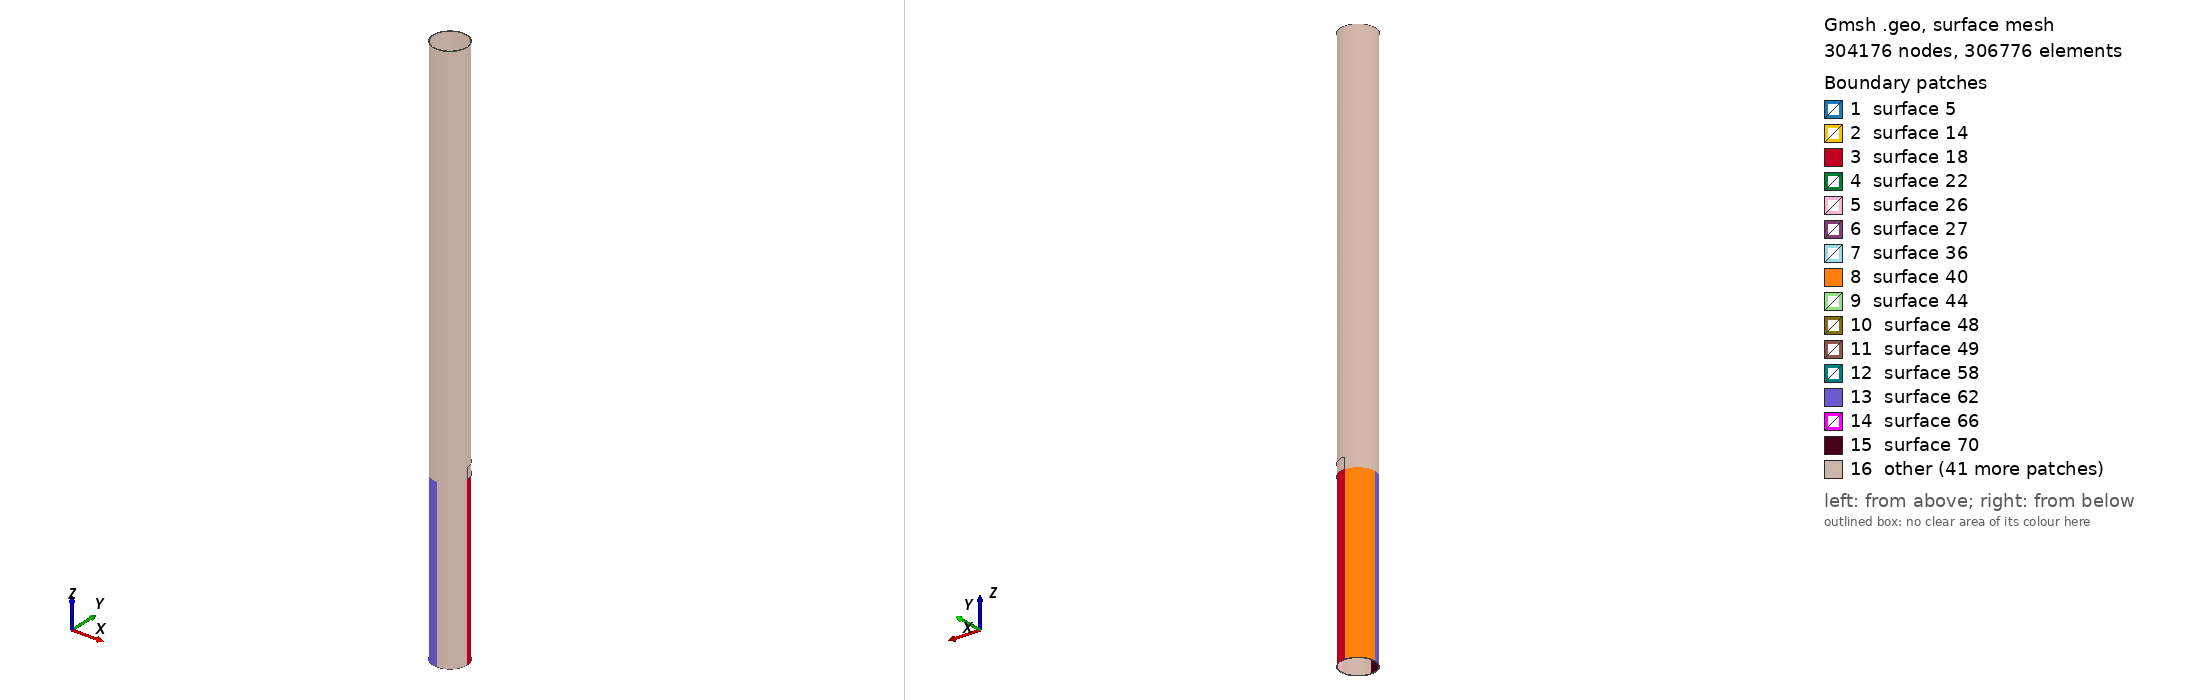

Gmsh geometry script, surface-meshed: 304176 nodes, 306776 surface elements. Boundary patches (legend numbers): 1 surface 5, 2 surface 14, 3 surface 18, 4 surface 22, 5 surface 26, 6 surface 27, 7 surface 36, 8 surface 40, 9 surface 44, 10 surface 48, 11 surface 49, 12 surface 58, 13 surface 62, 14 surface 66, 15 surface 70, 16 other. Left view from above one corner, right view from below the opposite corner. The script declares no physical surfaces, so the legend lists its geometric surfaces. The drawing asked Gmsh for element sizes between 1% and 20% of the model's largest extent; the script's own settings can give other sizes.

=== Circum_Case_II_3.geo (drawn) ===
// Gmsh project created on Wed Oct 26 09:00:10 2016

PipeLength = 5;
NlayersThickness = 76;
NlayersLength = 500;

CrackDepth = 3/6;
DmgAngle = Pi/2; // Should be less than Pi/2 for this code!
CrackLength = 0.1;

CrackLoc = 1.5; // corner of the crack

R_in = 0.14605;
R_out = 0.1524;

CrackLengthRatio = CrackLength / PipeLength;
RemainThickness = CrackDepth*(R_out - R_in);
R_outCr = R_in + RemainThickness;
NlayersLengthRemain = ((PipeLength-(CrackLoc+CrackLength))/PipeLength)*NlayersLength;
Printf("Number of elements in before the defect section is %f",NlayersLength);
Printf("Number of elements in after the defect section is %f",NlayersLengthRemain);

IntactCoefMesh = CrackLoc/PipeLength;
DmgCoefMsh = DmgAngle/(Pi/2);
DmgCoefMsh2 = (Pi/2-DmgAngle)/(Pi/2);

//Mesh.CharacteristicLengthFromCurvature = 1;
PointCoefMesh = 0.0012;
//----------------------------------------- Section of the pipe before the defect
Point(1) = {R_in, 0, 0, PointCoefMesh};
Point(2) = {R_out, 0, 0, PointCoefMesh};
Line(1) = {1,2};

surfaceVector_L_1[]=Extrude {0,0,CrackLoc} {
	Line{1}; Layers{IntactCoefMesh*NlayersLength};Recombine;
};

//+
surfaceVector_bd_V1[] = Extrude {{0, 0, 1}, {0, 0, 0}, DmgAngle} {
  Surface{surfaceVector_L_1[1]}; Layers{DmgCoefMsh*NlayersThickness};Recombine;
};

surfaceVector_bd_V2[] = Extrude {{0, 0, 1}, {0, 0, 0}, Pi/2-DmgAngle} {
  Surface{surfaceVector_bd_V1[0]}; Layers{DmgCoefMsh2*NlayersThickness};Recombine;
};


surfaceVector_bd_V3[]=Extrude {{0, 0, 1}, {0, 0, 0}, Pi/2} {
  Surface{surfaceVector_bd_V2[0]}; Layers{NlayersThickness};Recombine;
};

surfaceVector_bd_V4[]=Extrude {{0, 0, 1}, {0, 0, 0}, Pi/2} {
  Surface{surfaceVector_bd_V3[0]}; Layers{NlayersThickness};Recombine;
};

surfaceVector_bd_V5[]=Extrude {{0, 0, 1}, {0, 0, 0}, Pi/2} {
  Surface{surfaceVector_bd_V4[0]}; Layers{NlayersThickness};Recombine;
};

//----------------------------------------- Section of the pipe with defect

Point(3000) = {R_in, 0, CrackLoc, PointCoefMesh};
Point(4000) = {R_outCr, 0, CrackLoc, PointCoefMesh};
Line(3000) = {3000,4000};

surfaceVector_L_30[]=Extrude {{0,0,1},{0,0,CrackLoc},DmgAngle}{
        Line{3000}; Layers{DmgCoefMsh*NlayersThickness};Recombine;
};

surfaceVector_d_V30[]=Extrude {0,0,CrackLength} {
  Surface{3004}; Layers{CrackLengthRatio*NlayersLength}; Recombine;
};

Point(300) = {R_in*Cos(DmgAngle), R_in*Sin(DmgAngle), CrackLoc, PointCoefMesh};
Point(400) = {R_out*Cos(DmgAngle), R_out*Sin(DmgAngle), CrackLoc, PointCoefMesh};
Line(300) = {300,400};

surfaceVector_L_3[]=Extrude {0,0,CrackLength}{
        Line{300}; Layers{CrackLengthRatio*NlayersLength};Recombine;
};

surfaceVector_d_V3[]=Extrude {{0, 0, 1}, {0, 0, 0}, Pi/2-DmgAngle} {
  Surface{surfaceVector_L_3[1]}; Layers{DmgCoefMsh2*NlayersThickness};Recombine;
};

surfaceVector_d_V4[]=Extrude {{0, 0, 1}, {0, 0, 0}, Pi/2} {
  Surface{surfaceVector_d_V3[0]}; Layers{NlayersThickness};Recombine;
};

surfaceVector_d_V5[]=Extrude {{0, 0, 1}, {0, 0, 0}, Pi/2} {
  Surface{surfaceVector_d_V4[0]}; Layers{NlayersThickness};Recombine;
};

surfaceVector_d_V6[]=Extrude {{0, 0, 1}, {0, 0, 0}, Pi/2} {
  Surface{surfaceVector_d_V5[0]}; Layers{NlayersThickness};Recombine;
};


//----------------------------------------- Rest of the pipe
Point(500) = {R_in, 0, CrackLoc+CrackLength, PointCoefMesh};
Point(600) = {R_out, 0, CrackLoc+CrackLength, PointCoefMesh};
Line(500) = {500,600};

surfaceVector_L_4[]=Extrude {0,0,PipeLength-(CrackLoc+CrackLength)} {
        Line{500}; Layers{NlayersLengthRemain};Recombine;
};

surfaceVector_ad_V1[]=Extrude {{0, 0, 1}, {0, 0, 0}, DmgAngle} {
  Surface{surfaceVector_L_4[1]}; Layers{DmgCoefMsh*NlayersThickness};Recombine;
};

surfaceVector_ad_V2[]=Extrude {{0, 0, 1}, {0, 0, 0}, Pi/2-DmgAngle} {
  Surface{surfaceVector_ad_V1[0]}; Layers{DmgCoefMsh2*NlayersThickness};Recombine;
};

surfaceVector_ad_V3[]=Extrude {{0, 0, 1}, {0, 0, 0}, Pi/2} {
  Surface{surfaceVector_ad_V2[0]}; Layers{NlayersThickness};Recombine;
};

surfaceVector_ad_V4[]=Extrude {{0, 0, 1}, {0, 0, 0}, Pi/2} {
  Surface{surfaceVector_ad_V3[0]}; Layers{NlayersThickness};Recombine;
};

surfaceVector_ad_V5[]=Extrude {{0, 0, 1}, {0, 0, 0}, Pi/2} {
  Surface{surfaceVector_ad_V4[0]}; Layers{NlayersThickness};Recombine;
};


//----------------------------------------- Creating Physical Volumes and Surfaces
//Physical Surface("Side1") = {surfaceVector_bd_V1[2], surfaceVector_bd_V2[2], surfaceVector_bd_V3[2], surfaceVector_bd_V4[2]};
//Physical Surface("Side2") = {surfaceVector_ad_V1[4], surfaceVector_ad_V2[4], surfaceVector_ad_V3[4], surfaceVector_ad_V4[4]};

//Physical Surface("Outer") = {surfaceVector_bd_V1[3],surfaceVector_bd_V2[3],surfaceVector_bd_V3[3],surfaceVector_bd_V4[3],
//surfaceVector_d_V1[3],surfaceVector_d_V2[3],surfaceVector_d_V3[3],surfaceVector_d_V4[3],surfaceVector_d_V5[3],
//surfaceVector_ad_V1[3],surfaceVector_ad_V2[3],surfaceVector_ad_V3[3],surfaceVector_ad_V4[3]};

//Physical Surface("Inner") = {surfaceVector_bd_V1[5], surfaceVector_bd_V2[5], surfaceVector_bd_V3[5], surfaceVector_bd_V4[5],
//surfaceVector_d_V1[5], surfaceVector_d_V2[5], surfaceVector_d_V3[5], surfaceVector_d_V4[5], surfaceVector_d_V5[5],
//surfaceVector_ad_V1[5],surfaceVector_ad_V2[5],surfaceVector_ad_V3[5],surfaceVector_ad_V4[5]};
 
//Physical Volume("Body") = {3, 2, 1, 4, 5, 6, 7, 8, 9, 10, 11, 12, 13};

Mesh.Algorithm = 6; // "Frontal" approach
Mesh.Algorithm3D = 1; // "Delauncy" approach
Mesh.SaveAll = 1;


/* surfaceVector contains in the following order:
    [0]	- front surface (opposed to source surface)
    [1] - extruded volume
    [2] - bottom surface
    [3] - right surface
    [4] - top surface
    [5] - left surface */
